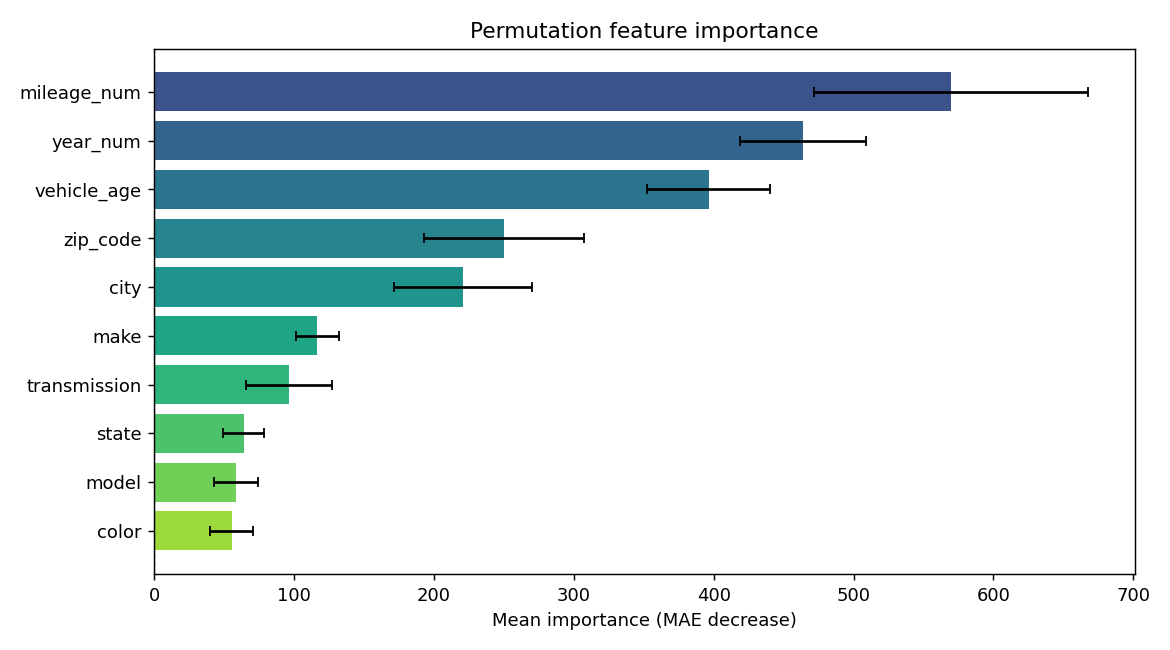

Values plotted in this chart, from the file beside it:
feature, importance, std
mileage_num, 569.6, 97.93
year_num, 463.7, 44.9
vehicle_age, 396.5, 43.91
zip_code, 250.2, 57.14
city, 220.9, 49.42
make, 116.6, 15.41
transmission, 96.77, 30.78
state, 64.26, 14.61
model, 58.79, 15.57
color, 55.46, 15.26
